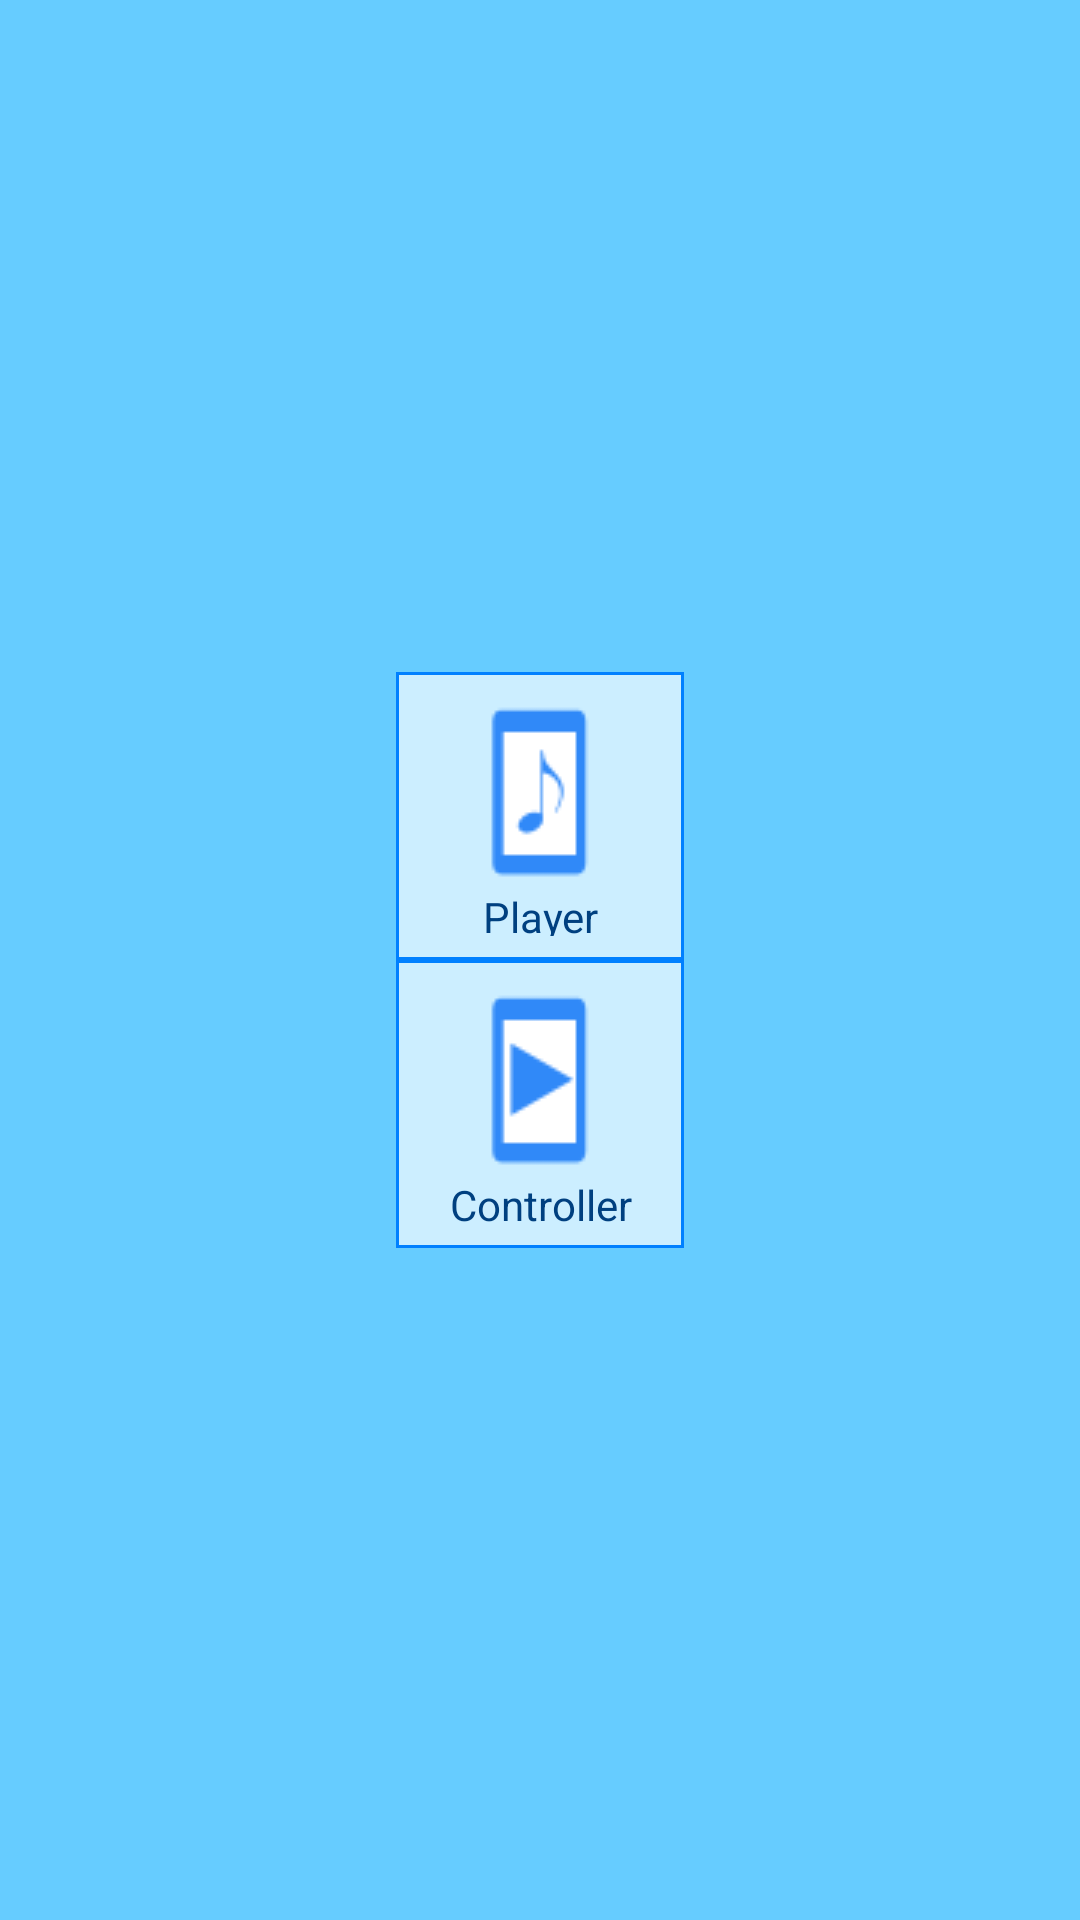

This screen was rendered from an Android layout file. Write that file and the resources it references.
<!-- AndroidManifest.xml: application theme AppTheme -->
<!-- res/layout/activity_main.xml -->
<RelativeLayout xmlns:android="http://schemas.android.com/apk/res/android"
    xmlns:tools="http://schemas.android.com/tools"
    android:layout_width="match_parent"
    android:layout_height="match_parent"
    android:paddingBottom="@dimen/activity_vertical_margin"
    android:paddingLeft="@dimen/activity_horizontal_margin"
    android:paddingRight="@dimen/activity_horizontal_margin"
    android:paddingTop="@dimen/activity_vertical_margin"
    tools:context="jp.nita.blemusicremote.MainActivity" >

    <RelativeLayout
        android:layout_width="wrap_content"
        android:layout_height="wrap_content"
        android:layout_centerInParent="true" >

        <Button
            android:id="@+id/button_player"
            android:layout_width="@dimen/button_size"
            android:layout_height="@dimen/button_size"
            android:layout_centerHorizontal="true"
            android:drawableTop="@drawable/player_on_phone"
            android:background="@drawable/blue_button"
            android:text="@string/player"
            android:textColor="@color/marineblue"
            android:textSize="@dimen/button_text_size" />

        <Button
            android:id="@+id/button_controller"
            android:layout_width="@dimen/button_size"
            android:layout_height="@dimen/button_size"
            android:layout_below="@+id/button_player"
            android:layout_centerHorizontal="true"
            android:drawableTop="@drawable/controller_on_phone"
            android:background="@drawable/blue_button"
            android:text="@string/controller"
            android:textColor="@color/marineblue"
            android:textSize="@dimen/button_text_size" />
    </RelativeLayout>

</RelativeLayout>
<!-- resources referenced by this layout -->
<resources>
  <color name="marineblue">#004080</color>
  <dimen name="activity_horizontal_margin">16dp</dimen>
  <dimen name="activity_vertical_margin">16dp</dimen>
  <dimen name="button_size">96dp</dimen>
  <!-- drawable blue_button (drawable-mdpi) -->
  <?xml version="1.0" encoding="utf-8"?>
  <selector xmlns:android="http://schemas.android.com/apk/res/android" >
      <item android:drawable="@drawable/blue_button_pressed"
            android:state_pressed="true" />
      <item android:drawable="@drawable/blue_button_pressed"
            android:state_focused="true" />
      <item android:drawable="@drawable/blue_button_normal" />
  </selector>
  <!-- drawable controller_on_phone: png bitmap (drawable-mdpi, 3408 bytes) -->
  <!-- drawable player_on_phone: png bitmap (drawable-mdpi, 3424 bytes) -->
  <string name="controller">Controller</string>
  <string name="player">Player</string>
  <style name="AppTheme" parent="AppBaseTheme">
          <item name="android:colorAccent">@color/deepblue</item>
          <item name="android:statusBarColor">@color/marineblue</item>
          <item name="android:colorPrimary">@color/marineblue</item>
          <item name="android:navigationBarColor">@color/marineblue</item>
          <item name="android:windowBackground">@color/skyblue</item>
      </style>
  <!-- drawable blue_button_pressed (drawable-mdpi) -->
  <?xml version="1.0" encoding="utf-8"?>
  <shape xmlns:android="http://schemas.android.com/apk/res/android"
      android:shape="rectangle" >
  
      <size
          android:height="@dimen/button_size"
          android:width="@dimen/button_size" />
      
      <padding
          android:left="@dimen/button_padding"
          android:top="@dimen/button_padding"
          android:right="@dimen/button_padding"
          android:bottom="@dimen/button_padding" />
  
      <solid android:color="@color/aquablue" />
  
      <stroke
          android:width="@dimen/button_stroke_width"
          android:color="@color/aquablue" />
  
  </shape>
  <!-- drawable blue_button_normal (drawable-mdpi) -->
  <?xml version="1.0" encoding="utf-8"?>
  <shape xmlns:android="http://schemas.android.com/apk/res/android"
      android:shape="rectangle" >
  
      <size
          android:height="@dimen/button_size"
          android:width="@dimen/button_size" />
      
      <padding
          android:left="@dimen/button_padding"
          android:top="@dimen/button_padding"
          android:right="@dimen/button_padding"
          android:bottom="@dimen/button_padding" />
  
      <solid android:color="@color/pastelblue" />
  
      <stroke
          android:width="@dimen/button_stroke_width"
          android:color="@color/aquablue" />
  
  </shape>
  <style name="AppBaseTheme" parent="android:Theme.Light">
          
      </style>
  <color name="deepblue">#000080</color>
  <color name="skyblue">#66CCFF</color>
  <dimen name="button_padding">8dp</dimen>
  <color name="aquablue">#0080FF</color>
  <dimen name="button_stroke_width">1dp</dimen>
  <color name="pastelblue">#CCEEFF</color>
</resources>
